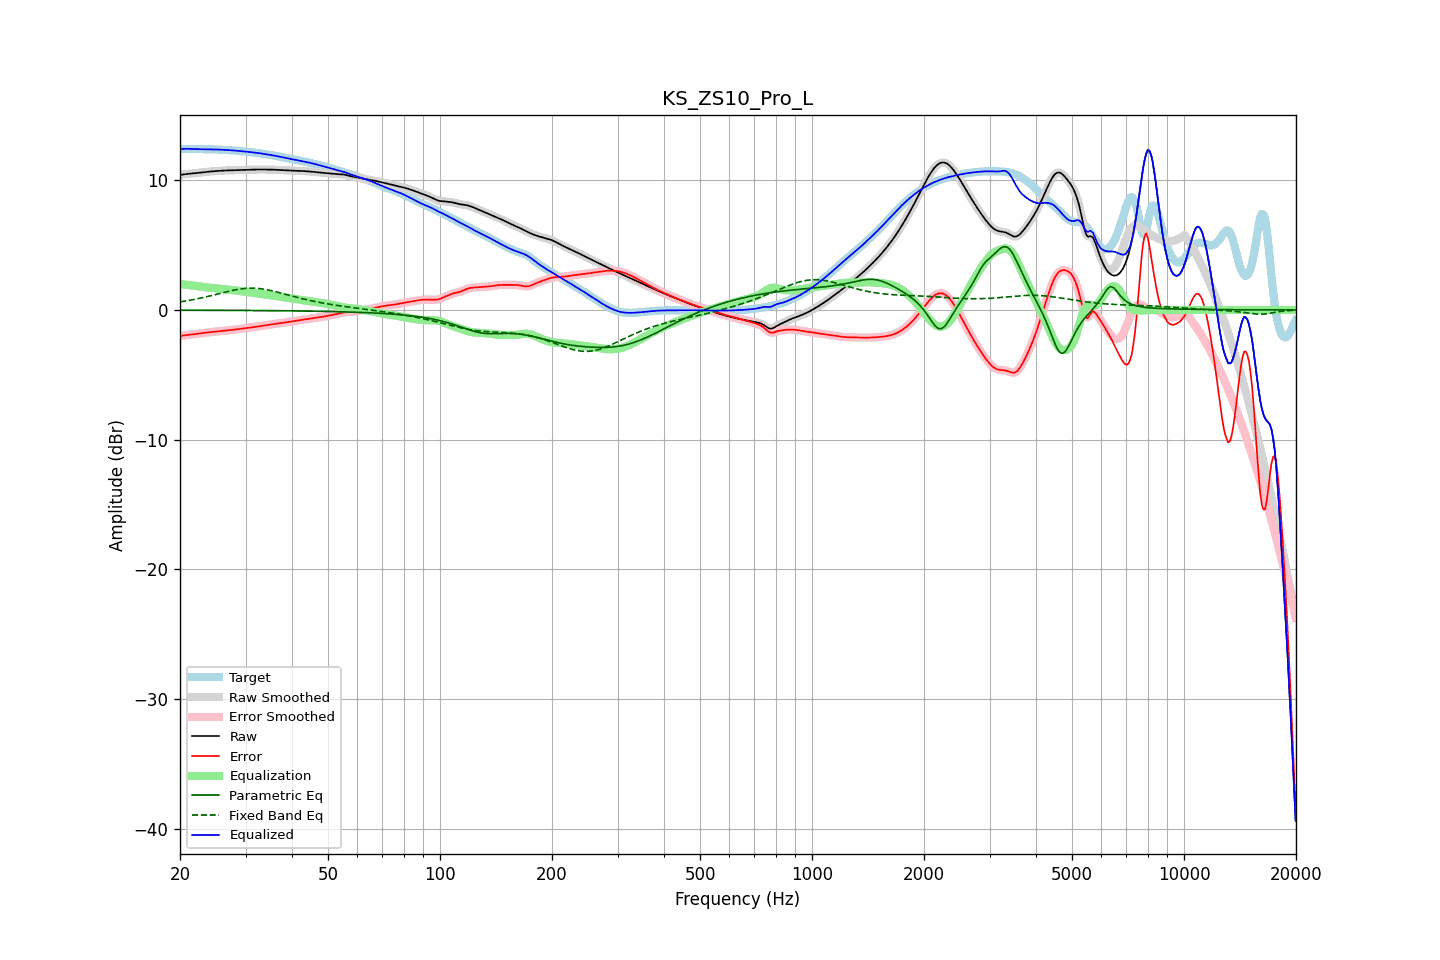

The file beside this chart, header and first rows:
frequency, raw, error, smoothed, error_smoothed, equalization, parametric_eq, fixed_band_eq, equalized_raw, equalized_smoothed, target
20.00, 10.40, -2.01, 10.40, -2.01, 2.00, -0.02, 0.62, 12.40, 12.40, 12.41
20.20, 10.42, -1.99, 10.42, -1.99, 1.99, -0.02, 0.64, 12.41, 12.41, 12.41
20.40, 10.44, -1.97, 10.44, -1.97, 1.97, -0.02, 0.66, 12.42, 12.42, 12.41
20.61, 10.46, -1.95, 10.46, -1.95, 1.96, -0.02, 0.68, 12.42, 12.42, 12.42
20.81, 10.48, -1.94, 10.48, -1.94, 1.94, -0.02, 0.70, 12.42, 12.42, 12.42
21.02, 10.49, -1.92, 10.49, -1.92, 1.93, -0.02, 0.72, 12.42, 12.42, 12.42
21.23, 10.51, -1.91, 10.51, -1.91, 1.91, -0.02, 0.74, 12.42, 12.42, 12.42
21.44, 10.52, -1.90, 10.52, -1.90, 1.90, -0.02, 0.77, 12.41, 12.41, 12.42
21.66, 10.53, -1.89, 10.53, -1.88, 1.88, -0.02, 0.79, 12.41, 12.41, 12.41
21.87, 10.54, -1.87, 10.54, -1.87, 1.87, -0.02, 0.82, 12.40, 12.41, 12.41
22.09, 10.55, -1.85, 10.55, -1.85, 1.85, -0.02, 0.84, 12.40, 12.40, 12.40
22.31, 10.56, -1.83, 10.56, -1.83, 1.83, -0.02, 0.87, 12.40, 12.40, 12.40
22.54, 10.58, -1.81, 10.58, -1.81, 1.81, -0.02, 0.89, 12.39, 12.39, 12.39
22.76, 10.59, -1.79, 10.59, -1.80, 1.80, -0.02, 0.92, 12.39, 12.39, 12.39
22.99, 10.61, -1.78, 10.61, -1.78, 1.78, -0.02, 0.95, 12.39, 12.39, 12.39
23.22, 10.62, -1.76, 10.62, -1.76, 1.77, -0.02, 0.98, 12.39, 12.39, 12.39
23.45, 10.64, -1.75, 10.64, -1.75, 1.75, -0.02, 1.00, 12.39, 12.39, 12.39
23.69, 10.65, -1.74, 10.65, -1.74, 1.74, -0.02, 1.03, 12.39, 12.39, 12.39
23.92, 10.66, -1.72, 10.66, -1.72, 1.72, -0.02, 1.06, 12.39, 12.39, 12.39
24.16, 10.67, -1.71, 10.67, -1.71, 1.71, -0.02, 1.09, 12.38, 12.38, 12.39
24.40, 10.68, -1.70, 10.68, -1.70, 1.70, -0.02, 1.12, 12.38, 12.38, 12.38
24.65, 10.69, -1.69, 10.69, -1.69, 1.68, -0.03, 1.16, 12.38, 12.38, 12.38
24.89, 10.70, -1.67, 10.70, -1.67, 1.67, -0.03, 1.19, 12.37, 12.37, 12.37
25.14, 10.71, -1.66, 10.71, -1.66, 1.66, -0.03, 1.22, 12.37, 12.37, 12.37
25.39, 10.72, -1.64, 10.72, -1.64, 1.64, -0.03, 1.25, 12.36, 12.36, 12.36
25.65, 10.73, -1.62, 10.73, -1.62, 1.63, -0.03, 1.28, 12.36, 12.36, 12.35
25.91, 10.74, -1.61, 10.74, -1.61, 1.61, -0.03, 1.31, 12.35, 12.35, 12.35
26.16, 10.74, -1.60, 10.74, -1.60, 1.60, -0.03, 1.34, 12.35, 12.35, 12.34
26.43, 10.75, -1.59, 10.75, -1.59, 1.59, -0.03, 1.37, 12.34, 12.34, 12.34
26.69, 10.76, -1.58, 10.76, -1.58, 1.58, -0.03, 1.40, 12.33, 12.33, 12.33
26.96, 10.76, -1.57, 10.76, -1.57, 1.57, -0.03, 1.43, 12.33, 12.33, 12.33
27.23, 10.76, -1.56, 10.76, -1.56, 1.55, -0.03, 1.46, 12.32, 12.32, 12.32
27.50, 10.77, -1.54, 10.77, -1.54, 1.54, -0.03, 1.49, 12.31, 12.31, 12.31
27.77, 10.77, -1.53, 10.77, -1.53, 1.53, -0.03, 1.52, 12.30, 12.30, 12.30
28.05, 10.78, -1.51, 10.78, -1.51, 1.51, -0.03, 1.54, 12.29, 12.29, 12.29
28.33, 10.78, -1.49, 10.78, -1.49, 1.50, -0.03, 1.57, 12.28, 12.28, 12.28
28.62, 10.79, -1.48, 10.79, -1.48, 1.48, -0.03, 1.59, 12.27, 12.27, 12.26
28.90, 10.79, -1.46, 10.79, -1.46, 1.46, -0.04, 1.61, 12.25, 12.25, 12.25
29.19, 10.79, -1.45, 10.79, -1.45, 1.45, -0.04, 1.63, 12.24, 12.24, 12.24
29.48, 10.80, -1.43, 10.80, -1.43, 1.43, -0.04, 1.64, 12.23, 12.23, 12.23
29.78, 10.80, -1.42, 10.80, -1.42, 1.42, -0.04, 1.65, 12.22, 12.22, 12.22
30.08, 10.80, -1.41, 10.80, -1.40, 1.40, -0.04, 1.66, 12.21, 12.21, 12.21
30.38, 10.81, -1.39, 10.81, -1.39, 1.39, -0.04, 1.67, 12.19, 12.19, 12.20
30.68, 10.81, -1.37, 10.81, -1.37, 1.37, -0.04, 1.68, 12.18, 12.18, 12.18
30.99, 10.81, -1.36, 10.81, -1.36, 1.35, -0.04, 1.68, 12.17, 12.17, 12.17
31.30, 10.82, -1.34, 10.82, -1.34, 1.34, -0.04, 1.68, 12.15, 12.15, 12.15
31.61, 10.82, -1.32, 10.82, -1.32, 1.32, -0.04, 1.68, 12.14, 12.14, 12.14
31.93, 10.82, -1.30, 10.82, -1.30, 1.30, -0.04, 1.67, 12.12, 12.12, 12.12
32.24, 10.83, -1.28, 10.83, -1.28, 1.28, -0.04, 1.66, 12.11, 12.11, 12.11
32.57, 10.83, -1.26, 10.83, -1.26, 1.26, -0.05, 1.65, 12.09, 12.09, 12.09
32.89, 10.83, -1.24, 10.83, -1.24, 1.24, -0.05, 1.64, 12.07, 12.07, 12.07
33.22, 10.83, -1.22, 10.83, -1.22, 1.22, -0.05, 1.62, 12.05, 12.05, 12.05
33.55, 10.83, -1.21, 10.83, -1.21, 1.21, -0.05, 1.61, 12.03, 12.03, 12.03
33.89, 10.83, -1.19, 10.83, -1.19, 1.19, -0.05, 1.58, 12.02, 12.02, 12.01
34.23, 10.82, -1.17, 10.82, -1.17, 1.17, -0.05, 1.56, 12.00, 12.00, 12.00
34.57, 10.82, -1.15, 10.82, -1.15, 1.16, -0.05, 1.54, 11.98, 11.98, 11.98
34.92, 10.82, -1.14, 10.82, -1.14, 1.14, -0.05, 1.51, 11.96, 11.96, 11.96
35.27, 10.82, -1.12, 10.82, -1.12, 1.12, -0.05, 1.48, 11.94, 11.94, 11.94
35.62, 10.81, -1.10, 10.81, -1.10, 1.10, -0.05, 1.45, 11.92, 11.92, 11.92
35.97, 10.81, -1.08, 10.81, -1.08, 1.08, -0.06, 1.42, 11.89, 11.89, 11.89
... 635 more rows
